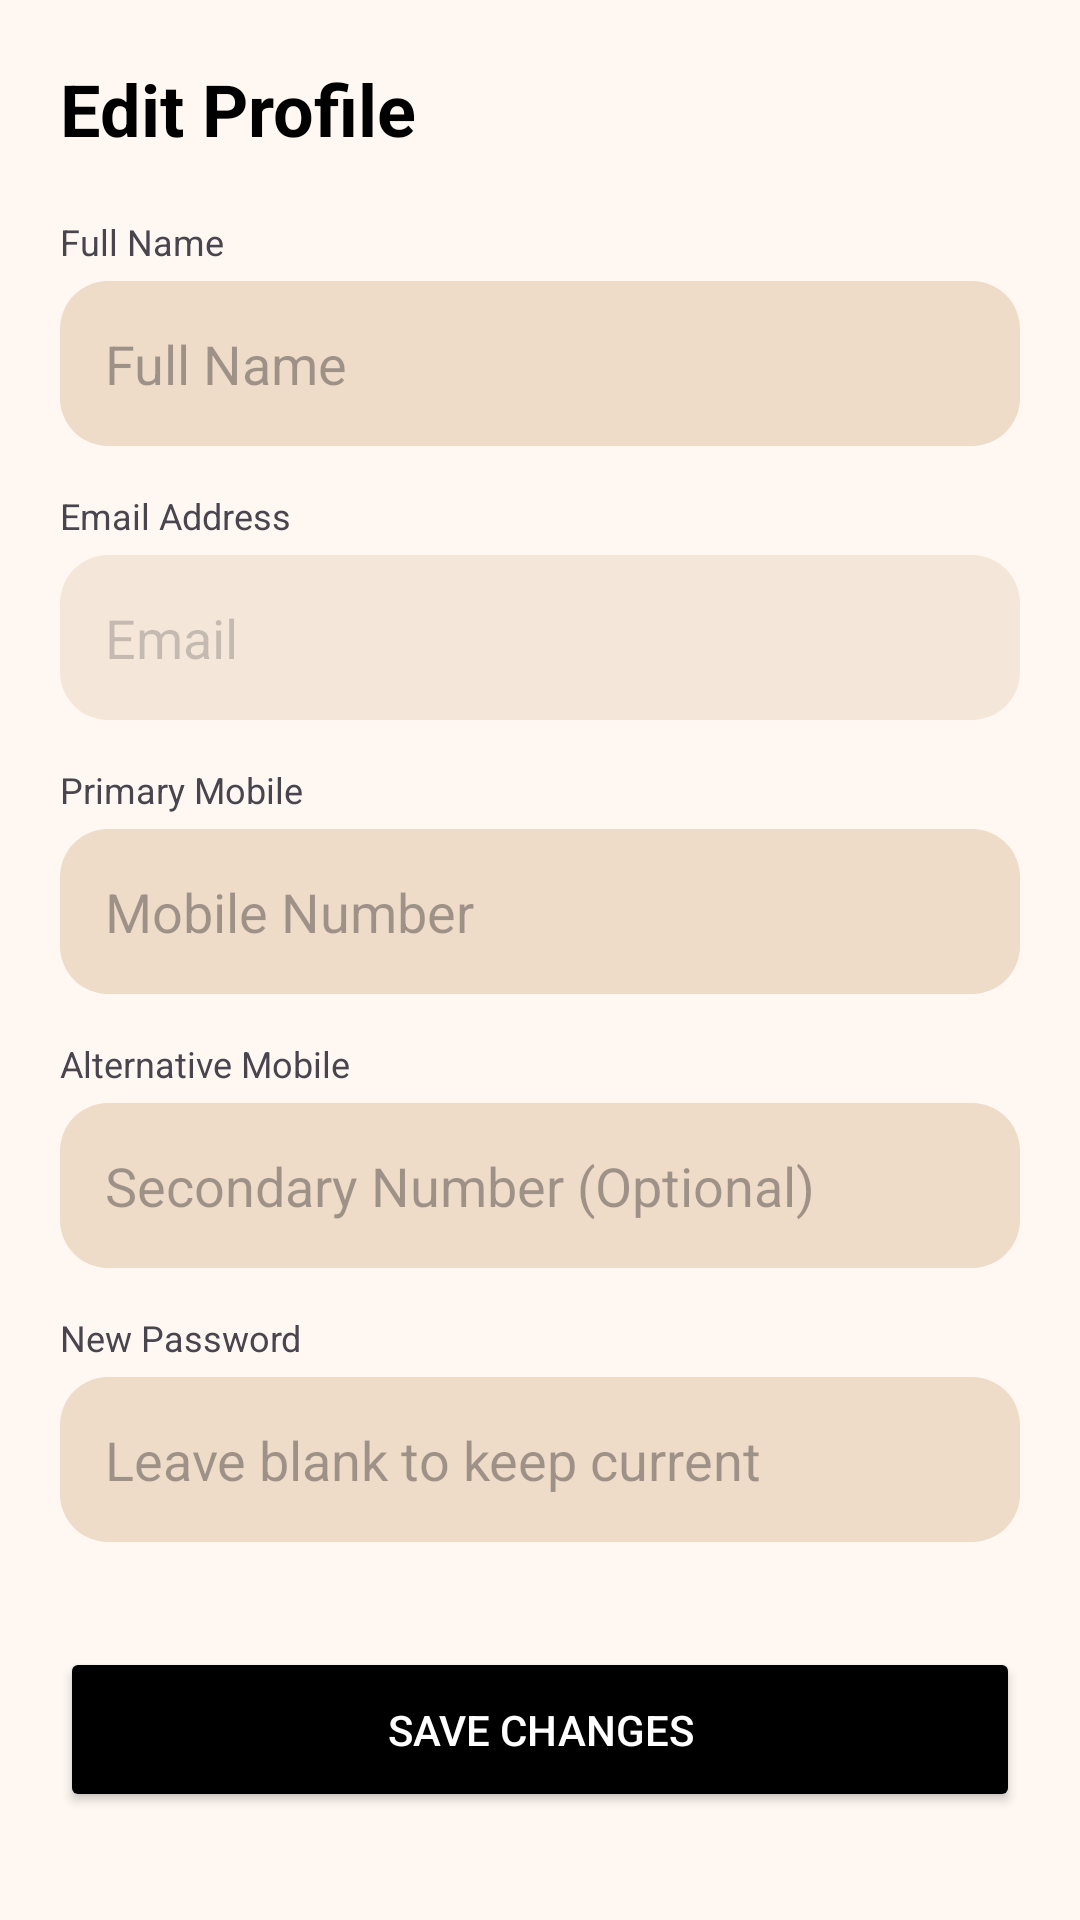

This screen was rendered from an Android layout file. Write that file and the resources it references.
<!-- AndroidManifest.xml: application theme Theme.SkinAura20 -->
<!-- res/layout/fragment_edit_profile.xml -->
<ScrollView xmlns:android="http://schemas.android.com/apk/res/android"
    android:layout_width="match_parent"
    android:layout_height="match_parent"
    android:background="#FFF8F2">

    <LinearLayout
        android:layout_width="match_parent"
        android:layout_height="wrap_content"
        android:orientation="vertical"
        android:padding="20dp">

        <TextView
            android:layout_width="wrap_content"
            android:layout_height="wrap_content"
            android:text="Edit Profile"
            android:textSize="24sp"
            android:textStyle="bold"
            android:layout_marginBottom="20dp"
            android:textColor="#000000"/>

        <TextView android:layout_width="wrap_content" android:layout_height="wrap_content" android:text="Full Name" android:textSize="12sp" android:layout_marginBottom="5dp"/>
        <EditText
            android:id="@+id/etEditName"
            android:layout_width="match_parent"
            android:layout_height="55dp"
            android:textColor="@color/black"
            android:hint="Full Name"
            android:paddingStart="15dp"
            android:background="@drawable/quote_bg"
            android:layout_marginBottom="15dp"/>

        <TextView android:layout_width="wrap_content" android:layout_height="wrap_content" android:text="Email Address" android:textSize="12sp" android:layout_marginBottom="5dp"/>
        <EditText
            android:id="@+id/etEditEmail"
            android:layout_width="match_parent"
            android:layout_height="55dp"
            android:hint="Email"
            android:focusable="false"
            android:textColor="@color/black"
            android:paddingStart="15dp"
            android:background="@drawable/quote_bg"
            android:alpha="0.6"
            android:layout_marginBottom="15dp"/>

        <TextView android:layout_width="wrap_content" android:layout_height="wrap_content" android:text="Primary Mobile" android:textSize="12sp" android:layout_marginBottom="5dp"/>
        <EditText
            android:id="@+id/etEditMobile"
            android:layout_width="match_parent"
            android:layout_height="55dp"
            android:hint="Mobile Number"
            android:inputType="phone"
            android:textColor="@color/black"
            android:maxLength="10"
            android:paddingStart="15dp"
            android:background="@drawable/quote_bg"
            android:layout_marginBottom="15dp"/>

        <TextView android:layout_width="wrap_content" android:layout_height="wrap_content" android:text="Alternative Mobile" android:textSize="12sp" android:layout_marginBottom="5dp"/>
        <EditText
            android:id="@+id/etEditAltMobile"
            android:layout_width="match_parent"
            android:layout_height="55dp"
            android:hint="Secondary Number (Optional)"
            android:inputType="phone"
            android:textColor="@color/black"
            android:maxLength="10"
            android:paddingStart="15dp"
            android:background="@drawable/quote_bg"
            android:layout_marginBottom="15dp"/>

        <TextView android:layout_width="wrap_content" android:layout_height="wrap_content" android:text="New Password" android:textSize="12sp" android:layout_marginBottom="5dp"/>
        <EditText
            android:id="@+id/etEditPassword"
            android:layout_width="match_parent"
            android:layout_height="55dp"
            android:hint="Leave blank to keep current"
            android:inputType="textPassword"
            android:paddingStart="15dp"
            android:background="@drawable/quote_bg"
            android:layout_marginBottom="25dp"/>

        <Button
            android:id="@+id/btnUpdateProfile"
            android:layout_width="match_parent"
            android:layout_height="55dp"
            android:text="Save Changes"
            android:backgroundTint="#000000"
            android:textColor="#FFFFFF"
            android:layout_marginTop="10dp"/>

    </LinearLayout>
</ScrollView>
<!-- resources referenced by this layout -->
<resources>
  <color name="black">#FF000000</color>
  <!-- drawable quote_bg (drawable) -->
  <?xml version="1.0" encoding="utf-8"?>
  <shape xmlns:android="http://schemas.android.com/apk/res/android"
      android:shape="rectangle">
      <solid android:color="#EEDBC8" />
      <corners android:radius="16dp" />
  </shape>
  <style name="Theme.SkinAura20" parent="Base.Theme.SkinAura20" />
  <style name="Base.Theme.SkinAura20" parent="Theme.Material3.DayNight.NoActionBar">
          
          
      </style>
</resources>
